Labelled photos from "Dataset", an image-classification folder in arsalannkhann/Brain-Tumor-Detection. The possible labels are: glioma, meningioma, no tumor, pituitary tumor.

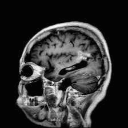
Label: glioma

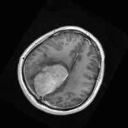
Label: meningioma

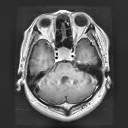
Label: pituitary tumor

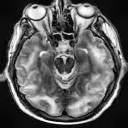
Label: no tumor

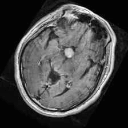
Label: pituitary tumor

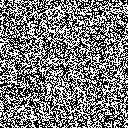
Label: no tumor
